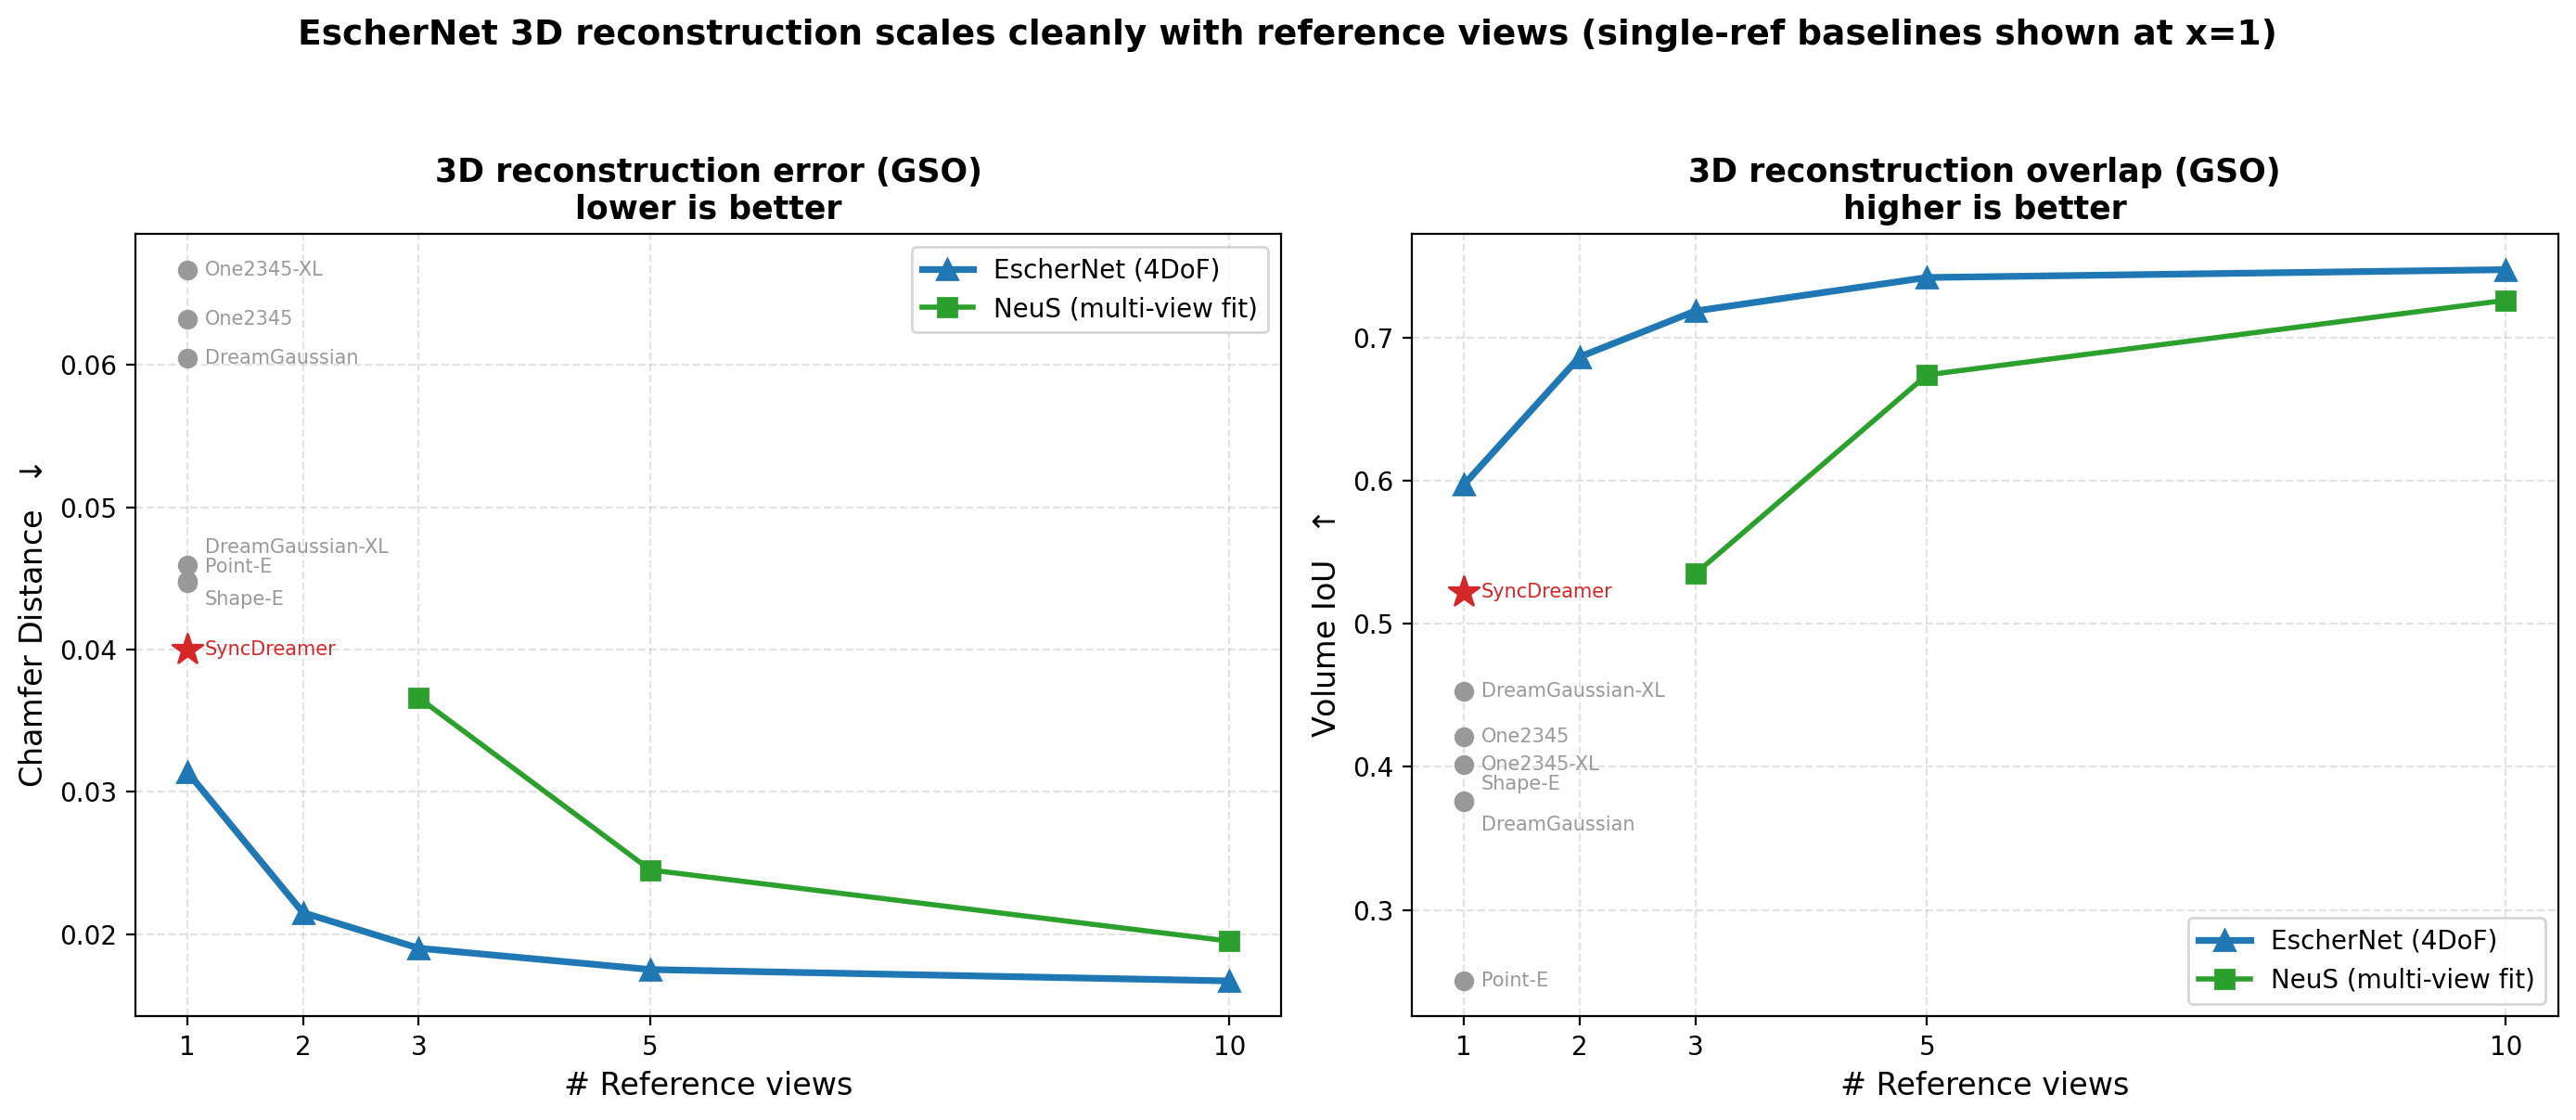

Recreate this plot in Python.
#!/usr/bin/env python3
# -*- coding: utf-8 -*-
"""
Single/multi-image 3D reconstruction on GSO (Tab. `tab:3D`, main paper).

Left  : Chamfer Distance (lower is better) vs # reference views.
Right : Volume IoU (higher is better) vs # reference views.

EscherNet (4DoF) is drawn as a line over 1/2/3/5/10 reference views and
compared against NeuS (3/5/10 views) and a cloud of single-reference-view
image-to-3D baselines (Point-E, Shape-E, One-2-3-45(-XL), DreamGaussian(-XL),
SyncDreamer) shown as scatter points at x=1.

Run: /mnt/r/VENV/dj/bin/python recon_vs_refviews_gso.py
Output: recon_vs_refviews_gso.png
"""
import os

import matplotlib

matplotlib.use("Agg")
import matplotlib.pyplot as plt  # noqa: E402
import numpy as np  # noqa: E402

plt.rcParams["axes.unicode_minus"] = False

ESCHER_REF = np.array([1, 2, 3, 5, 10])
ESCHER_CD = [0.0314, 0.0215, 0.0190, 0.0175, 0.0167]
ESCHER_IOU = [0.5974, 0.6868, 0.7189, 0.7423, 0.7478]

NEUS_REF = np.array([3, 5, 10])
NEUS_CD = [0.0366, 0.0245, 0.0195]
NEUS_IOU = [0.5352, 0.6742, 0.7264]

# single-reference-view baselines: name -> (chamfer, iou, cd_label_dy, iou_label_dy)
BASE1 = {
    "Point-E": (0.0447, 0.2503, 0.0011, 0.0),
    "Shape-E": (0.0448, 0.3762, -0.0013, 0.012),
    "One2345": (0.0632, 0.4209, 0.0, 0.0),
    "One2345-XL": (0.0667, 0.4016, 0.0, 0.0),
    "DreamGaussian": (0.0605, 0.3757, 0.0, -0.016),
    "DreamGaussian-XL": (0.0459, 0.4531, 0.0013, 0.0),
    "SyncDreamer": (0.0400, 0.5220, 0.0, 0.0),
}


def main():
    fig, (axL, axR) = plt.subplots(1, 2, figsize=(14, 6))

    # --- Chamfer (lower better) ---
    axL.plot(ESCHER_REF, ESCHER_CD, "-^", color="#1f77b4", lw=2.6, ms=8, label="EscherNet (4DoF)")
    axL.plot(NEUS_REF, NEUS_CD, "-s", color="#2ca02c", lw=2.0, ms=7, label="NeuS (multi-view fit)")
    for name, (cd, _, cd_dy, _) in BASE1.items():
        mk = "*" if name == "SyncDreamer" else "o"
        col = "#d62728" if name == "SyncDreamer" else "#999999"
        axL.scatter([1], [cd], marker=mk, s=(150 if name == "SyncDreamer" else 45), color=col, zorder=5)
        axL.annotate(name, xy=(1, cd), xytext=(1.15, cd + cd_dy), fontsize=7.5,
                     color=col, va="center")
    axL.set_xlabel("# Reference views", fontsize=12)
    axL.set_ylabel("Chamfer Distance  $\\downarrow$", fontsize=12)
    axL.set_title("3D reconstruction error (GSO)\nlower is better", fontsize=12.5, weight="bold")
    axL.set_xticks([1, 2, 3, 5, 10])
    axL.grid(True, ls="--", alpha=0.35)
    axL.legend(fontsize=10, loc="upper right")

    # --- IoU (higher better) ---
    axR.plot(ESCHER_REF, ESCHER_IOU, "-^", color="#1f77b4", lw=2.6, ms=8, label="EscherNet (4DoF)")
    axR.plot(NEUS_REF, NEUS_IOU, "-s", color="#2ca02c", lw=2.0, ms=7, label="NeuS (multi-view fit)")
    for name, (_, iou, _, iou_dy) in BASE1.items():
        mk = "*" if name == "SyncDreamer" else "o"
        col = "#d62728" if name == "SyncDreamer" else "#999999"
        axR.scatter([1], [iou], marker=mk, s=(150 if name == "SyncDreamer" else 45), color=col, zorder=5)
        axR.annotate(name, xy=(1, iou), xytext=(1.15, iou + iou_dy), fontsize=7.5, color=col, va="center")
    axR.set_xlabel("# Reference views", fontsize=12)
    axR.set_ylabel("Volume IoU  $\\uparrow$", fontsize=12)
    axR.set_title("3D reconstruction overlap (GSO)\nhigher is better", fontsize=12.5, weight="bold")
    axR.set_xticks([1, 2, 3, 5, 10])
    axR.grid(True, ls="--", alpha=0.35)
    axR.legend(fontsize=10, loc="lower right")

    fig.suptitle("EscherNet 3D reconstruction scales cleanly with reference views "
                 "(single-ref baselines shown at x=1)", fontsize=13.5, weight="bold", y=1.0)
    fig.tight_layout(rect=(0, 0, 1, 0.96))
    out = os.path.join(os.path.dirname(os.path.abspath(__file__)), "recon_vs_refviews_gso.png")
    fig.savefig(out, dpi=200, bbox_inches="tight")
    print(f"Saved: {out}")


if __name__ == "__main__":
    main()
